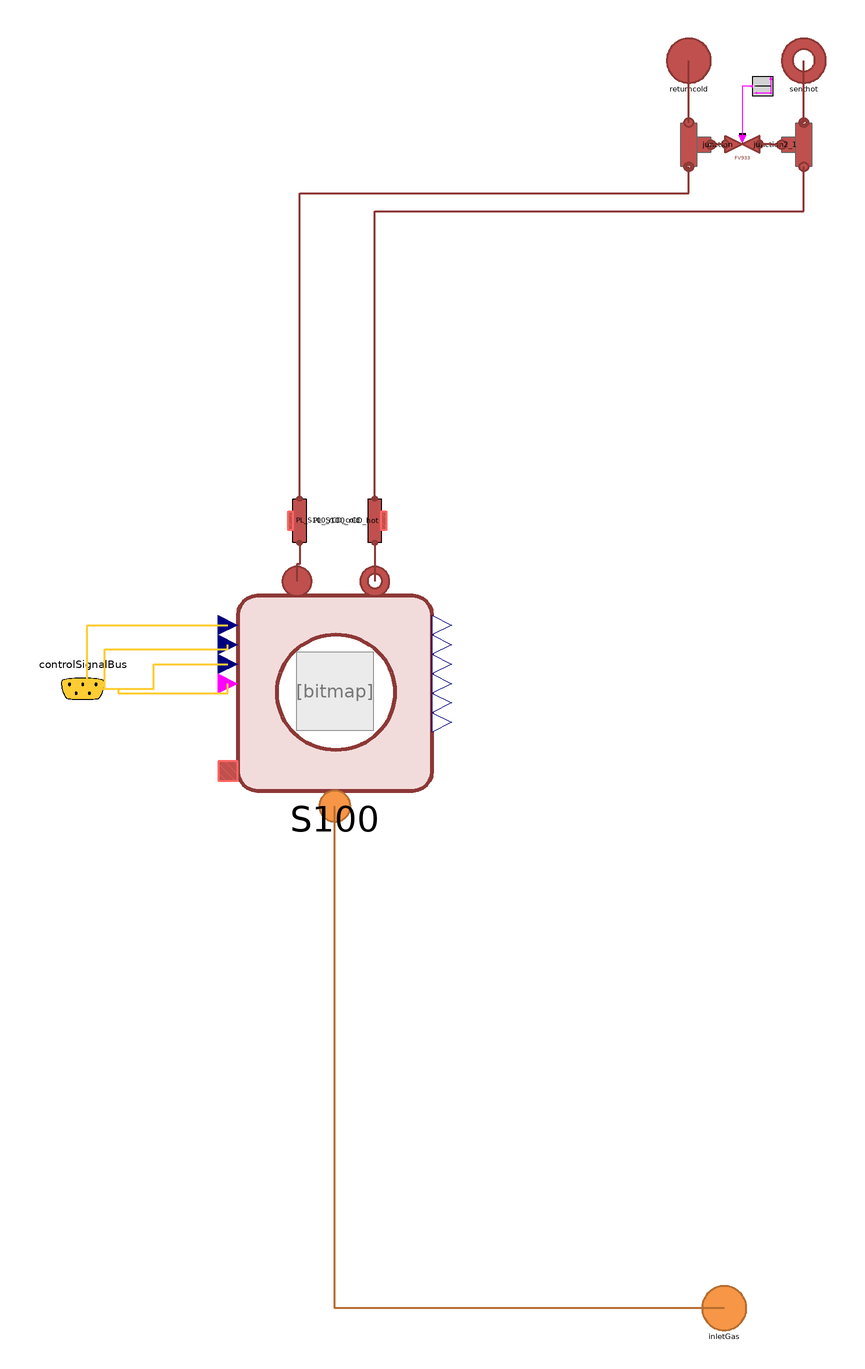

This picture is the connection diagram that the Modelica source below describes through its graphical annotations.

model CentralizedOneGenGB
  extends DistrictHeatingNetwork.Icons.Water.HeatGeneration;
  extends Systems.HeatGeneration.BaseHeatGeneration(inletGas(nXi=nXi), final nXi = S100.fuel.nXi);

  // System S100

  //-------------------------------
  // Initialization
  //-------------------------------
  parameter DistrictHeatingNetwork.Types.Pressure pin_start_S100 = 1.695e5 annotation (
    Dialog(group = "S100"));
  parameter DistrictHeatingNetwork.Types.Pressure pout_start_S100 = 1.6e5 annotation (
    Dialog(group = "S100"));
  parameter DistrictHeatingNetwork.Types.Temperature Tin_start_S100 = 70 + 273.15 annotation (
    Dialog(group = "S100"));
  parameter DistrictHeatingNetwork.Types.Temperature Tout_start_S100 = 80 + 273.15 annotation (
    Dialog(group = "S100"));
  parameter Real q_m3h_start_S100(unit = "m3/h") = 9 annotation (
    Dialog(group = "S100"));


  //-------------------------------
  // Final parameters
  //-------------------------------
  final parameter DistrictHeatingNetwork.Types.Length L_S1_rCD_cold = 12.25;
  final parameter DistrictHeatingNetwork.Types.Length h_S1_rCD_cold = -0.66 - 0.54 + 1.3 + 1 - 0.5 - 0.3 "0.3";
  final parameter DistrictHeatingNetwork.Types.Length L_S1_rCD_hot = 10.85;
  final parameter DistrictHeatingNetwork.Types.Length h_S1_rCD_hot = 0.2;
  final parameter DistrictHeatingNetwork.Types.MassFlowRate m_flow_start_S100 = q_m3h_start_S100*975/3600;
  final parameter DistrictHeatingNetwork.Types.Length Di_S100 = 51e-3;
  final parameter DistrictHeatingNetwork.Types.Length t_S100 = 1.5e-3;
  final parameter DistrictHeatingNetwork.Types.PerUnit eta_combustion = 0.92 "Combustion efficiency";
  final parameter Modelica.Units.SI.Time tdelay = 0 "Rising time of heater from 0 to full power";


  DistrictHeatingNetwork.Components.Pipes.RoundPipe1DFV PL_S100_rCD_hot(
    set_m_flow_start=true,
    m_flow_start=m_flow_start_S100,
    redeclare model Medium = WaterHot,
    L=L_S1_rCD_hot,
    t=t_S100,
    pin_start=pout_start_S100,
    Tin_start=Tout_start_S100,
    Tout_start=Tout_start_S100,
    Di=Di_S100,
    q_m3h_start=q_m3h_start_S100,
    hctype=hctype,
    n=n,
    cf=cf)                                                                                                                                                                                                        annotation (
    Placement(transformation(extent = {{-10, 10}, {10, -10}}, rotation = 90, origin={-158,74})));
  DistrictHeatingNetwork.Components.Pipes.RoundPipe1DFV PL_S100_rCD_cold(
    set_m_flow_start=true,
    m_flow_start=m_flow_start_S100,
    redeclare model Medium = WaterHot,
    L=L_S1_rCD_cold,
    t=t_S100,
    pin_start=pin_start_S100,
    Tin_start=Tin_start_S100,
    Tout_start=Tin_start_S100,
    Di=Di_S100,
    q_m3h_start=q_m3h_start_S100,
    hctype=hctype,
    n=n,
    cf=cf)                                                                                                                                                                                                        annotation (
    Placement(transformation(extent = {{10, -10}, {-10, 10}}, rotation = 90, origin={-192,74})));
  replaceable Subsystems.HeatGeneration.GasBoiler S100(
    redeclare model Medium = WaterHot,
    redeclare model Gas = Gas,
    hctype=hctype,
    n=n,
    pin_start=pin_start_S100,
    pout_start=pout_start_S100,
    Tin_start=Tin_start_S100,
    Tout_start=Tout_start_S100,
    eta_combustion=eta_combustion,
    tdelay=tdelay,
    q_m3h_S1=q_m3h_start_S100,
    Pmaxnom=147.6e3*0.92) annotation (Placement(transformation(extent={{-220,-48},{-132,40}})));
  Export.Interfaces.ControlSignalBus controlSignalBus annotation (Placement(transformation(extent={{-310,-22},{-270,18}}),
                                                                                                                         iconTransformation(extent={{-20,80},{20,120}})));
  Modelica.Blocks.Sources.BooleanConstant FV933_OnOff(k=false)         annotation (
    Placement(transformation(extent={{22,266},{13,275}})));
equation
  connect(PL_S100_rCD_cold.outlet,S100. inlet) annotation (Line(
      points={{-192,64},{-192,54.225},{-193.16,54.225},{-193.16,46.6}},
      color={140,56,54},
      thickness=0.5));
  connect(PL_S100_rCD_hot.inlet,S100. outlet) annotation (Line(
      points={{-158,64},{-158,54.225},{-157.96,54.225},{-157.96,46.6}},
      color={140,56,54},
      thickness=0.5));
  connect(controlSignalBus.statusGB101, S100.status) annotation (Line(
      points={{-290,-2},{-274,-2},{-274,-4},{-224.4,-4},{-224.4,0.4}},
      color={255,204,51},
      thickness=0.5));
  connect(controlSignalBus.ToutGB101, S100.Toutset) annotation (Line(
      points={{-290,-2},{-258,-2},{-258,9.2},{-224.4,9.2}},
      color={255,204,51},
      thickness=0.5));
  connect(controlSignalBus.thetaFCV101, S100.theta) annotation (Line(
      points={{-290,-2},{-280,-2},{-280,16},{-224.4,16},{-224.4,18}},
      color={255,204,51},
      thickness=0.5));
  connect(controlSignalBus.omegaP101, S100.pumpset) annotation (Line(
      points={{-290,-2},{-288,-2},{-288,26.8},{-224.4,26.8}},
      color={255,204,51},
      thickness=0.5));
  connect(inletGas, S100.inletFuel) annotation (Line(
      points={{0,-282},{-176,-282},{-176,-55.04}},
      color={182,109,49},
      thickness=0.5));
  connect(PL_S100_rCD_cold.inlet, junction.outlet) annotation (Line(
      points={{-192,84},{-192,222},{-16,222},{-16,234}},
      color={140,56,54},
      thickness=0.5));
  connect(PL_S100_rCD_hot.outlet, junction2_1.inlet) annotation (Line(
      points={{-158,84},{-158,214},{36,214},{36,234}},
      color={140,56,54},
      thickness=0.5));
  connect(FV933_OnOff.y, FV933.u) annotation (Line(points={{12.55,270.5},{8.25,270.5},{8.25,246.73}}, color={255,0,255}));
  annotation (Diagram(coordinateSystem(extent={{-300,-300},{300,300}})), Icon(coordinateSystem(grid={1,1})));
end CentralizedOneGenGB;